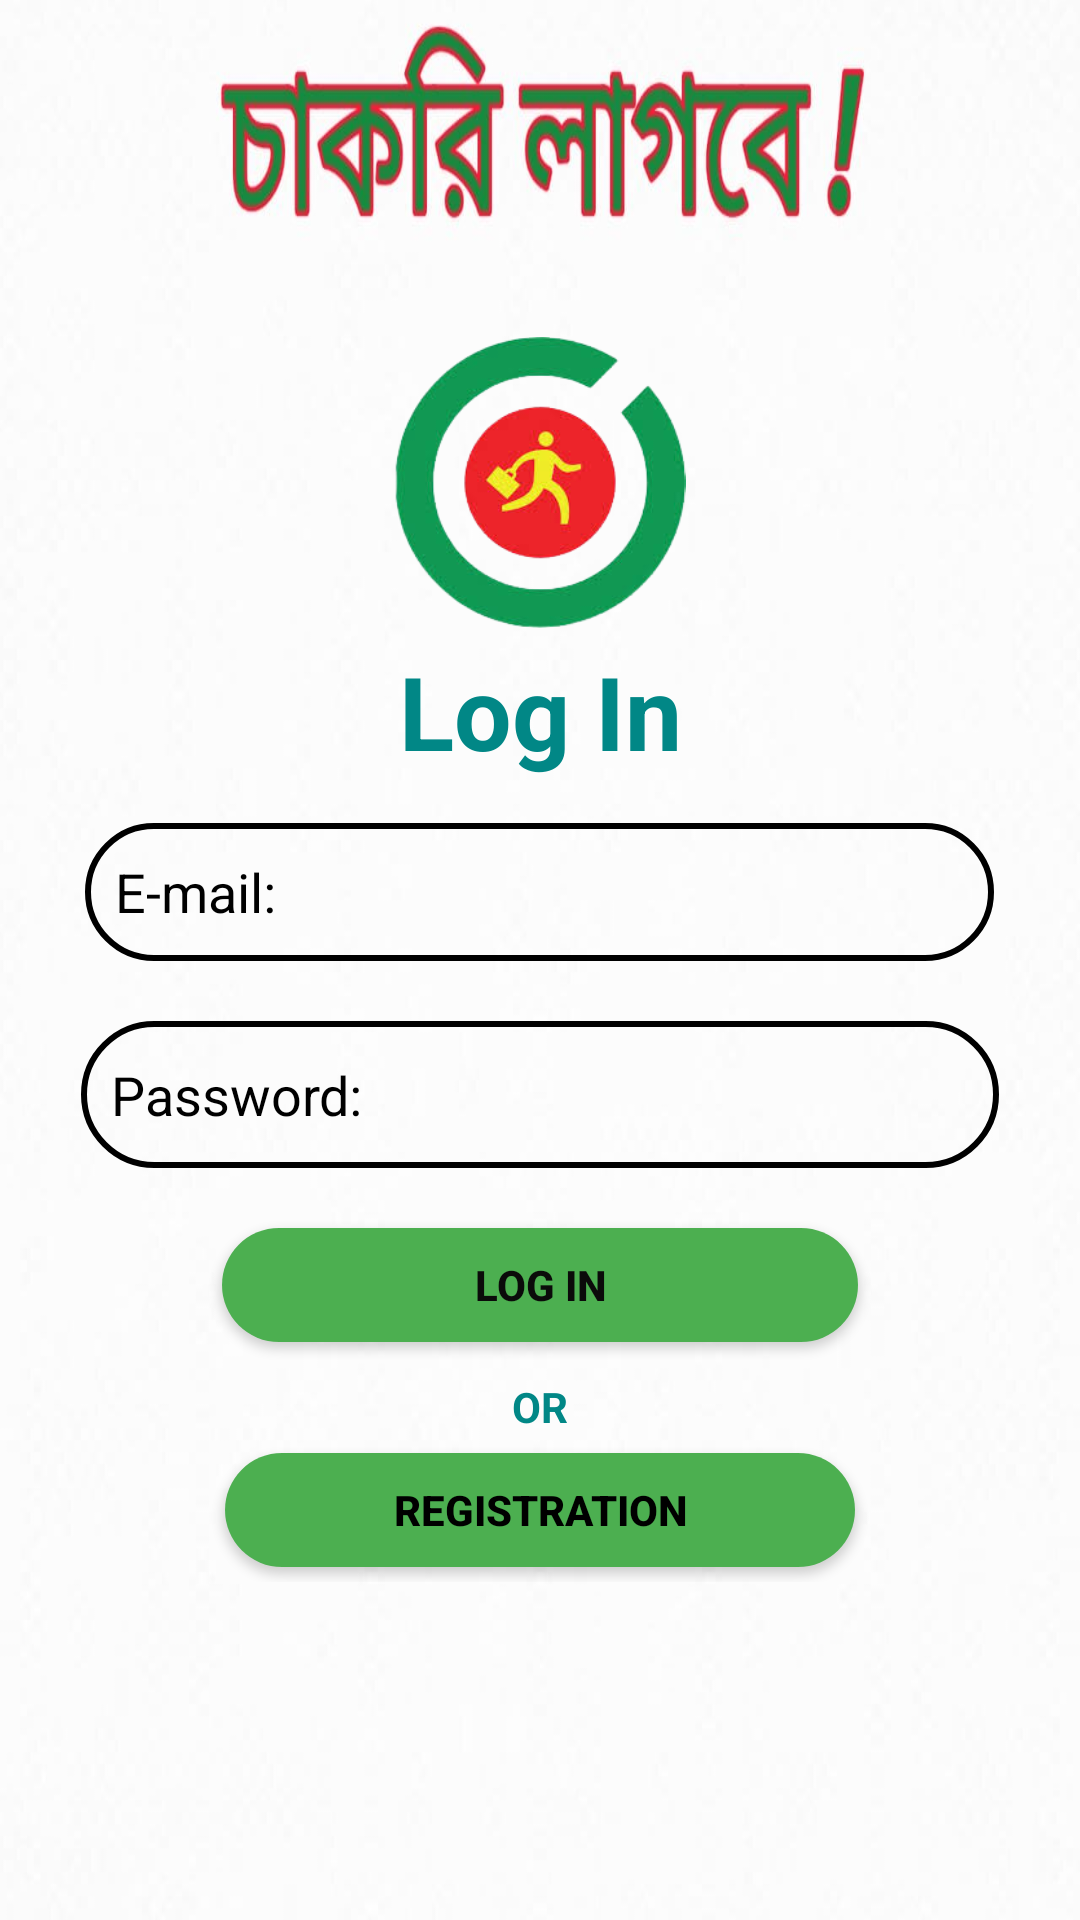

The Android layout XML behind this screen, and the referenced resources:
<!-- AndroidManifest.xml: application theme Theme.ChakriLagbe -->
<!-- res/layout/activity_main.xml -->
<?xml version="1.0" encoding="utf-8"?>
<LinearLayout xmlns:android="http://schemas.android.com/apk/res/android"
    xmlns:app="http://schemas.android.com/apk/res-auto"
    xmlns:tools="http://schemas.android.com/tools"
    android:layout_width="match_parent"
    android:orientation="vertical"
    android:layout_gravity="center"
    android:gravity="center"
    android:background="@drawable/newback"

    android:layout_height="match_parent"


    tools:context=".MainActivity">


    <ScrollView
        android:layout_width="match_parent"
        android:layout_height="934dp"
        android:layout_x="0dp"
        android:layout_y="-89dp">

        <LinearLayout
            android:layout_width="match_parent"
            android:layout_height="wrap_content"
            android:layout_gravity="center"
            android:gravity="center"
            android:orientation="vertical">

            <ImageView
                android:id="@+id/imageView"
                android:layout_width="match_parent"
                android:layout_height="97dp"
                app:srcCompat="@drawable/logo" />

            <TextView
                android:id="@+id/textView3"
                android:layout_width="match_parent"
                android:layout_height="55dp"
                android:layout_gravity="center"
                android:gravity="center"
                android:paddingLeft="10dp"
                android:paddingTop="5dp"
                android:paddingRight="10dp"
                android:paddingBottom="5dp"
                android:text="Log In"
                android:textAppearance="@style/TextAppearance.AppCompat.Display1"


                android:textColor="@color/teal_700"
                android:textStyle="bold" />

            <EditText
                android:id="@+id/email_login"
                android:layout_width="303dp"
                android:layout_height="46dp"
                android:layout_margin="10dp"
                android:background="@drawable/bg1"

                android:drawableLeft="@drawable/mm"
                android:hint="E-mail:"
                android:paddingLeft="10dp"
                android:paddingTop="10dp"
                android:paddingRight="10dp"
                android:paddingBottom="10dp"
                android:textColor="@color/black"

                android:textColorHint="@color/black"


                />

            <EditText
                android:id="@+id/login_password"
                android:layout_width="306dp"
                android:layout_height="49dp"
                android:layout_margin="10dp"
                android:background="@drawable/bg1"
                android:drawableLeft="@drawable/pm"
                android:hint="Password:"
                android:inputType="textPassword"
                android:paddingLeft="10dp"
                android:paddingTop="10dp"
                android:paddingRight="10dp"
                android:paddingBottom="10dp"
                android:textColor="@color/black"


                android:textColorHint="@color/black"

                />

            <Button
                android:id="@+id/btn_login"
                android:layout_width="212dp"
                android:layout_height="38dp"
                android:layout_margin="10dp"
                android:background="@drawable/bg"
                android:text="Log In"
                android:textColor="#0B0B0A"
                android:textStyle="bold"

                app:backgroundTint="#4CAF50" />

            <TextView
                android:id="@+id/textView4"
                android:layout_width="match_parent"
                android:layout_height="22dp"
                android:gravity="center"
                android:padding="2dp"
                android:text="OR"
                android:textStyle="bold"
                android:textColor="@color/teal_700" />

            <Button
                android:id="@+id/btn_registration"
                android:layout_width="210dp"
                android:layout_height="38dp"
                android:layout_margin="5dp"
                android:background="@drawable/bg"
                android:text="Registration"
                android:textColor="#FF000000"
                android:textStyle="bold"
                app:backgroundTint="#4CAF50"
                app:strokeColor="#000000" />


        </LinearLayout>
    </ScrollView>

</LinearLayout>
<!-- resources referenced by this layout -->
<resources>
  <color name="black">#FF000000</color>
  <color name="teal_700">#FF018786</color>
  <!-- drawable bg (drawable) -->
  <?xml version="1.0" encoding="utf-8"?>
  <shape xmlns:android="http://schemas.android.com/apk/res/android">
      <gradient
          android:angle="45"
          android:startColor="#780206"
          android:endColor="#061161"
          ></gradient>
      <corners
          android:bottomLeftRadius="30dp"
          android:bottomRightRadius="30dp"
          android:topLeftRadius="30dp"
          android:topRightRadius="30dp"
          ></corners>
  
  
  </shape>
  <!-- drawable bg1 (drawable) -->
  <?xml version="1.0" encoding="utf-8"?>
  <shape
      xmlns:android="http://schemas.android.com/apk/res/android">
      <stroke
          android:color="#FF000000"
          android:width="2dp"
          >
      </stroke>
      <corners
          android:radius="70dp"
          ></corners>
  
  </shape>
  <!-- drawable logo: png bitmap (drawable-hdpi, 44126 bytes) -->
  <!-- drawable newback: jpg bitmap (drawable-hdpi, 33869 bytes) -->
  <style name="Theme.ChakriLagbe" parent="Theme.MaterialComponents.DayNight.DarkActionBar">
          
          <item name="colorPrimary">@color/purple_500</item>
          <item name="colorPrimaryVariant">@color/purple_700</item>
          <item name="colorOnPrimary">@color/white</item>
          
          <item name="colorSecondary">@color/teal_200</item>
          <item name="colorSecondaryVariant">@color/teal_700</item>
          <item name="colorOnSecondary">@color/black</item>
          
          <item name="android:statusBarColor" tools:targetApi="l">?attr/colorPrimaryVariant</item>
          
      </style>
  <color name="purple_500">#FF6200EE</color>
  <color name="purple_700">#FF3700B3</color>
  <color name="white">#FFFFFFFF</color>
  <color name="teal_200">#FF03DAC5</color>
</resources>
